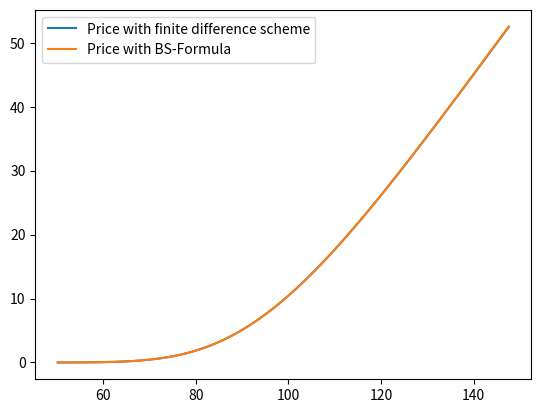

Source code (Python):
### C-Exercise 37, SS 2022

import numpy as np
import matplotlib.pyplot as plt
import math
import scipy.stats


### Matrix Inversion Algorithm according to Section 5.2 in the lecture notes
def TriagMatrix_Inversion(alpha,beta,gamma,b):
    n = len(alpha)
    alpha_hat = np.zeros(n)
    b_hat = np.zeros(n)
    x = np.zeros(n)

    alpha_hat[0] = alpha[0]
    b_hat[0] = b[0]
    ### bringing the matrix on upper triangular form (forward recursion) according to p.75 in the lecture notes
    for i in range(1,n):
        alpha_hat[i] = alpha[i] - beta[i-1]*gamma[i]/alpha_hat[i-1]
        b_hat[i] = b[i] - b_hat[i-1]*gamma[i]/alpha_hat[i-1]

    ### solving the linear equation system(LES) according to (5.17) and (5.18)
    x[n-1] = b_hat[n-1]/alpha_hat[n-1]
    for i in range(n-2,-1,-1):
        x[i] = (b_hat[i]-beta[i] * x[i+1]) / alpha_hat[i]

    return x


def BS_EuCall_FiDi_CN(r, sigma, a, b, m, nu_max, T, K):
    ### setting the parameters needed for the recursion
    q = 2 * r / sigma ** 2
    delta_x = (b - a) / m
    delta_t = sigma ** 2 * T / (2 * nu_max)
    fidi_lambda = delta_t / delta_x ** 2
    print(f"Lambda = {fidi_lambda}")

    ### range of underlying transformed stock prices
    x = np.arange(a, b + delta_x, delta_x)

    ### allocating memory
    w = np.zeros((m + 1, nu_max + 1))

    ### initial values equivalent to transformed payoff at maturity
    w[:, 0] = np.maximum(0, np.exp(x / 2 * (q + 1)) - np.exp(x / 2 * (q - 1)))

    ### setting the main and side diagonals of the tridiagonal matrix 'A_impl'
    alpha = np.ones(m-1) * (1+fidi_lambda)
    beta = np.ones(m-1)  * (-fidi_lambda/2)
    gamma = np.ones(m-1) * (-fidi_lambda/2)

    ### loop over columns of matrix/time
    for nu in range(1, nu_max + 1):

        ### loop over rows/underlying (transformed) stock price
        ### note that we do not change the top and bottom row which are equal to zero all the time (simplified boundary conditions)
        for j in range(1, m):
            ### calculating the right hand side of (5.21), can be seen as the explicit part of the CN-scheme
            w[j, nu] = fidi_lambda/2 * w[j - 1, nu - 1] + (1-fidi_lambda) * w[j, nu - 1] + fidi_lambda/2 * w[j + 1, nu - 1]

        ### boundary condition for right hand side (next time step)
        w[m-1,nu] = w[m-1,nu] + fidi_lambda/2 * (np.exp((q + 1) / 2 * b + (q + 1) ** 2 / 4 * nu * delta_t) - np.exp(
            (q - 1) / 2 * b + (q - 1) ** 2 / 4 * nu * delta_t))
        w[1:-1, nu] = TriagMatrix_Inversion(alpha, beta, gamma, w[1:-1, nu])

        ### boundary condition for explicit part of next iteration (could also be part of line 62) as in lecture notes
        w[m, nu] = np.exp((q + 1) / 2 * b + (q + 1) ** 2 / 4 * nu * delta_t) - np.exp(
            (q - 1) / 2 * b + (q - 1) ** 2 / 4 * nu * delta_t)

    ### retransfoming underlying stock prices
    S = K * np.exp(x[1:-1])

    ### transforming the solution of (5.1) into option prices
    V = K * w[1:-1, nu_max] * np.exp(-x[1:-1] / 2 * (q - 1) - sigma ** 2 / 2 * T * ((q - 1) ** 2 / 4 + q))
    return [S, V]


### test parameter
r = 0.05
sigma = 0.2
a = -0.7
b = 0.4
m = 100
nu_max = 2000
T = 1
K = 100

[S, V] = BS_EuCall_FiDi_CN(r, sigma, a, b, m, nu_max, T, K)


### BS-Formula
def EuCall_BlackScholes(t, S_t, r, sigma, T, K):
    d_1 = (math.log(S_t / K) + (r + 1 / 2 * math.pow(sigma, 2)) * (T - t)) / (sigma * math.sqrt(T - t))
    d_2 = d_1 - sigma * math.sqrt(T - t)
    Call = S_t * scipy.stats.norm.cdf(d_1) - K * math.exp(-r * (T - t)) * scipy.stats.norm.cdf(d_2)
    return Call


V_BS = np.zeros(len(S))
### applying the BS-Formula to each underlying stock price
### note that we do set the stock prices only indirectly through the parameters a,b and m
for i in range(0, len(S)):
    V_BS[i] = EuCall_BlackScholes(0, S[i], r, sigma, T, K)

plt.plot(S, V, label='Price with finite difference scheme')
plt.plot(S, V_BS, label='Price with BS-Formula')
plt.legend()
plt.show()
